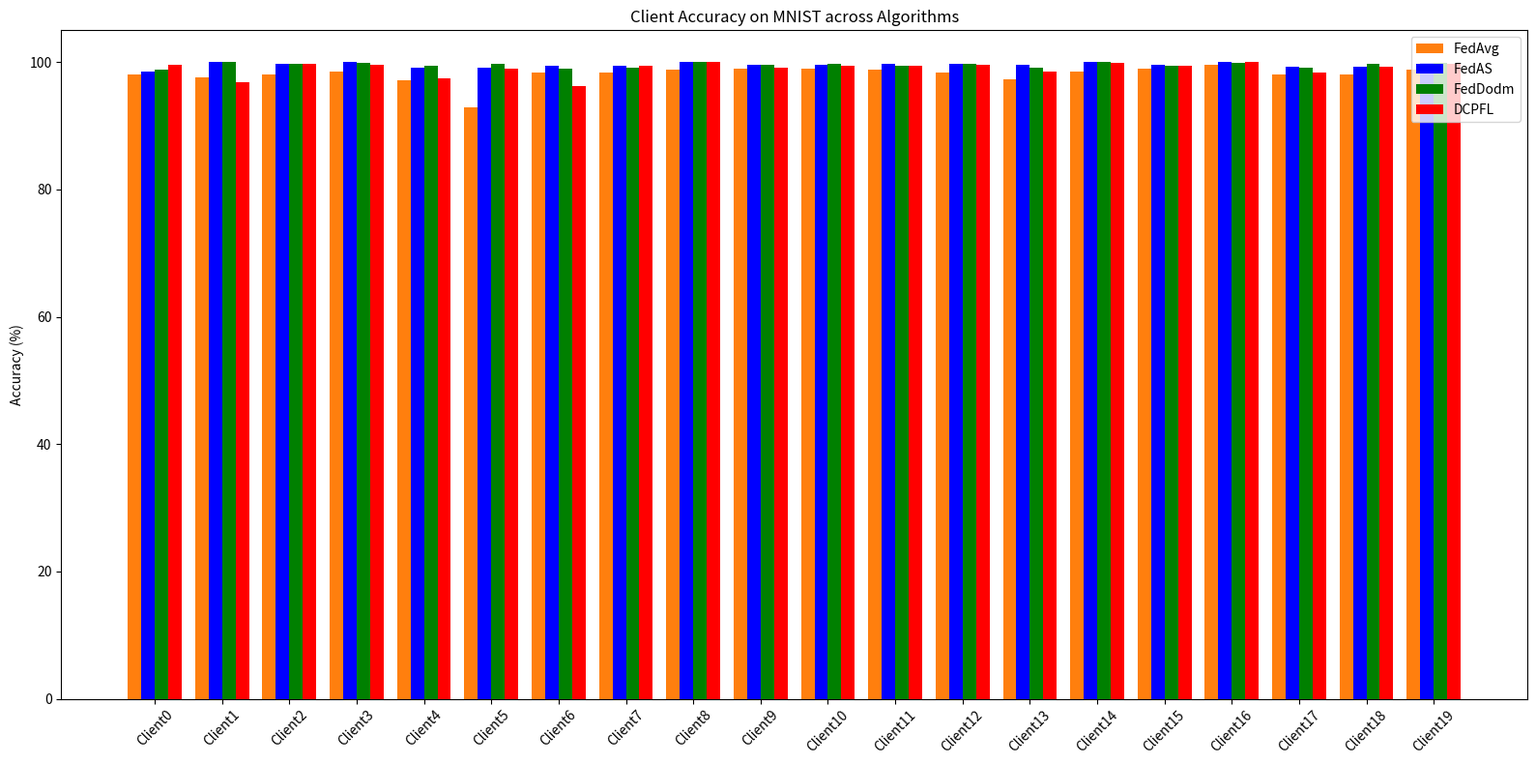
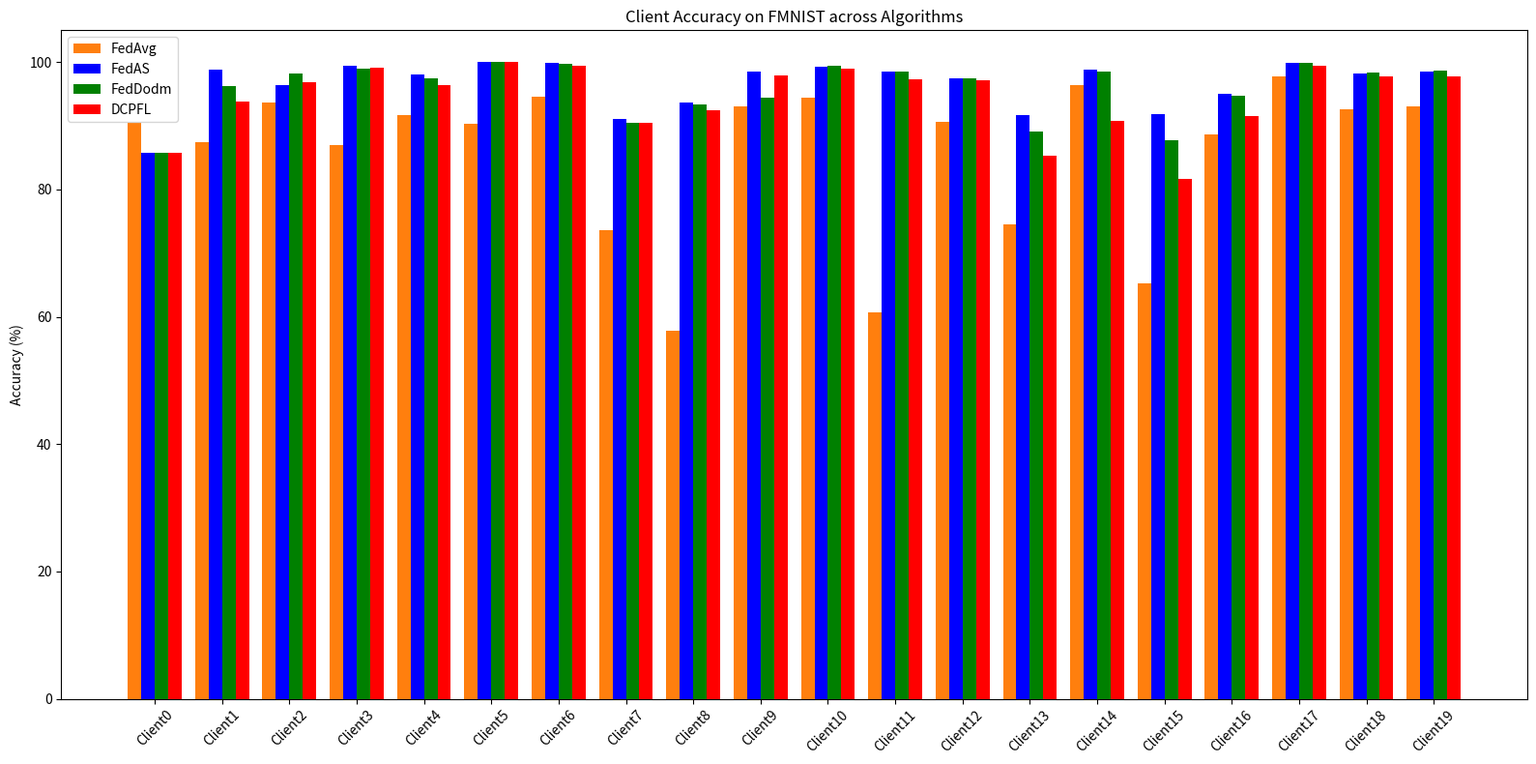
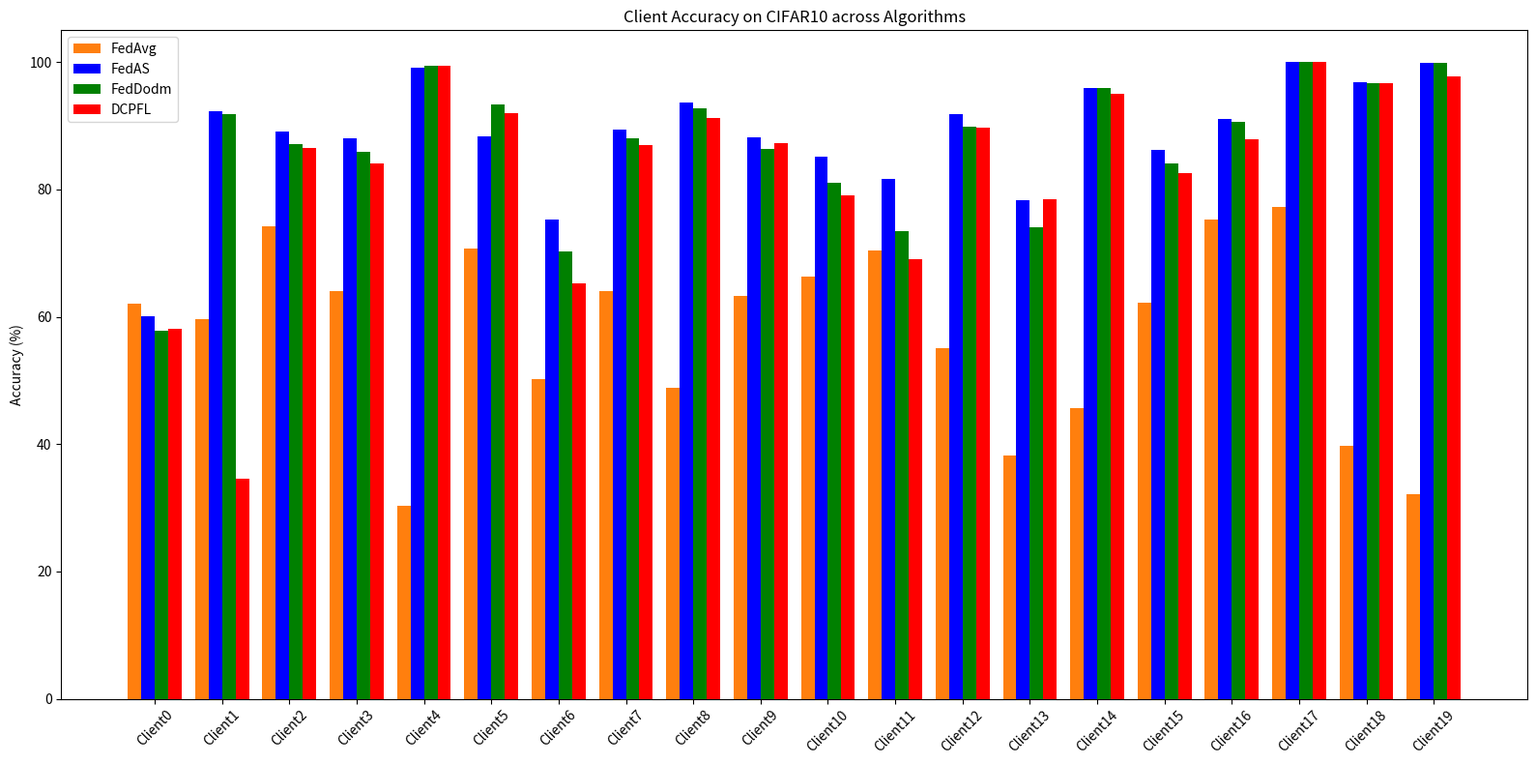
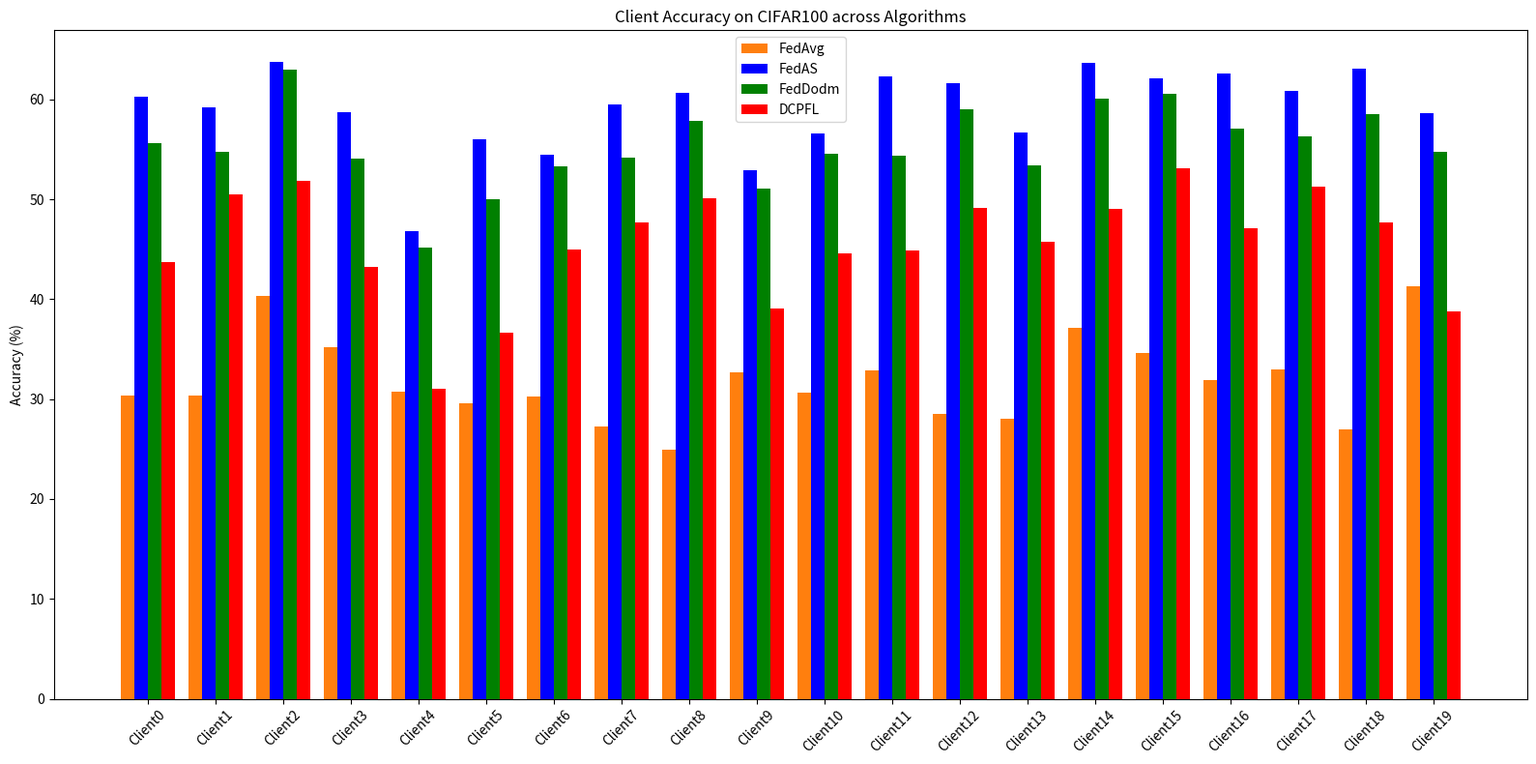
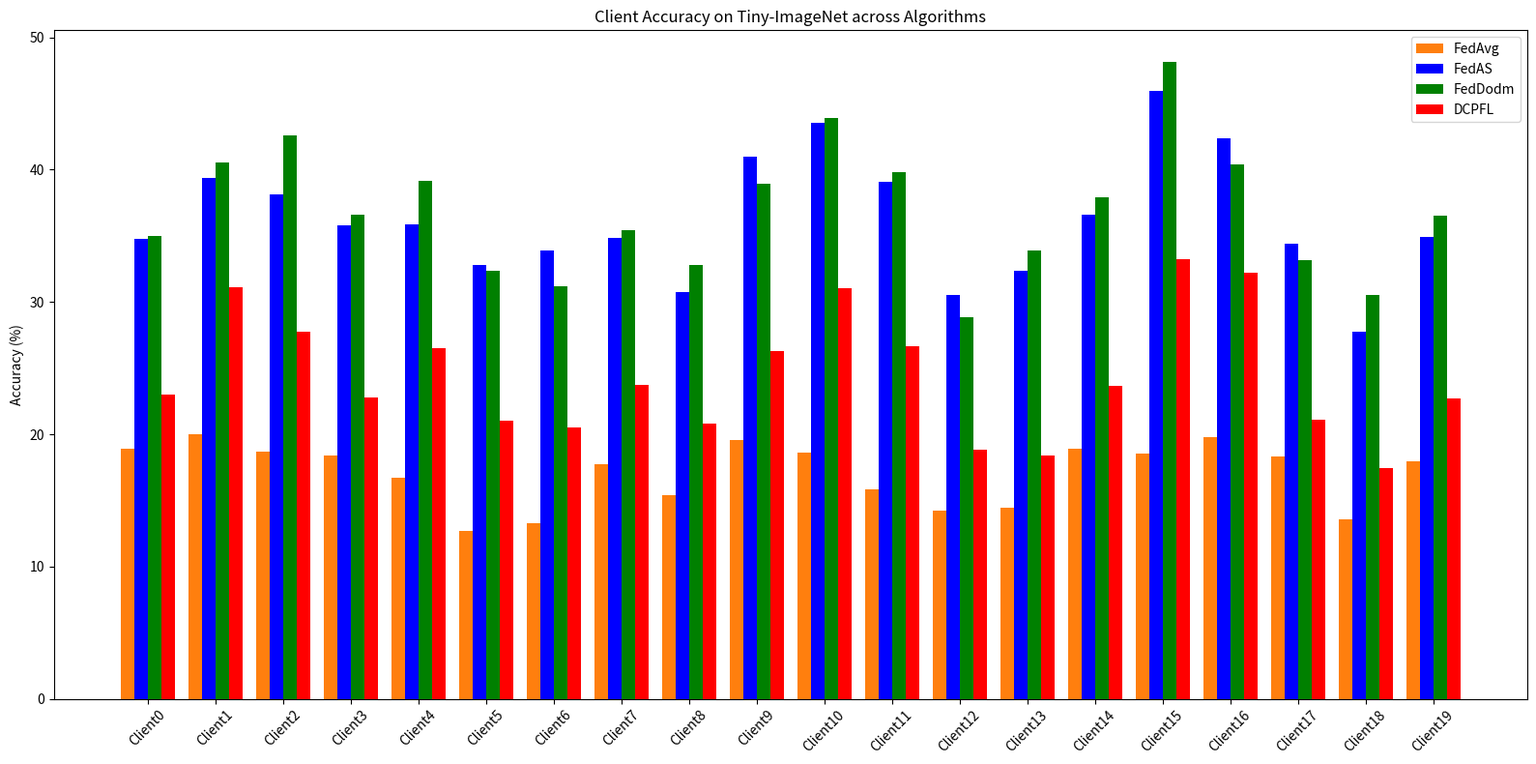

Here is the Python script that generated these plots, in order:
import matplotlib.pyplot as plt
import numpy as np

clients = [f"Client{i}" for i in range(20)]
x = np.arange(len(clients))
bar_width = 0.2

COLOR_FEDAVG = "#FF7F0E"  # FedAvg
COLOR_FEDAS  = "blue"     # FedAS
COLOR_DCPFL  = "red"      # DCPFL
COLOR_DODM   = "green"    # FedDodm

def plot_dataset(title, fedavg, fedas, fiddodm, dcpfl, fname=None):
    plt.figure(figsize=(16, 8))
    plt.bar(x - 1.5*bar_width, fedavg, width=bar_width, label="FedAvg", color=COLOR_FEDAVG)
    plt.bar(x - 0.5*bar_width, fedas,  width=bar_width, label="FedAS",  color=COLOR_FEDAS)
    plt.bar(x + 0.5*bar_width, fiddodm, width=bar_width, label="FedDodm", color=COLOR_DODM)
    plt.bar(x + 1.5*bar_width, dcpfl, width=bar_width, label="DCPFL", color=COLOR_DCPFL)
    plt.xticks(x, clients, rotation=45)
    plt.ylabel("Accuracy (%)")
    plt.title(title)
    plt.legend()
    plt.tight_layout()
    if fname:
        plt.savefig(fname, dpi=200)
    plt.close()

# ---------- MNIST ----------
FedAS = [98.48,100.00,99.75,100.00,99.17,99.10,99.36,99.37,100.00,99.60,99.61,99.68,99.78,99.63,100.00,99.56,100.00,99.29,99.32,99.87]
FedAvg = [98.02,97.60,98.04,98.58,97.08,92.83,98.41,98.43,98.89,98.90,98.97,98.83,98.34,97.38,98.46,99.05,99.56,98.02,98.10,98.89]
FedDodm = [98.78,100.00,99.75,99.84,99.38,99.68,99.04,99.06,100.00,99.60,99.74,99.47,99.78,99.06,100.00,99.41,99.89,99.08,99.70,99.83]
DCPFL = [99.63,96.80,99.75,99.53,97.50,98.90,96.18,99.37,100.00,99.20,99.46,99.47,99.56,98.50,99.86,99.46,100.00,98.30,99.24,99.80]
plot_dataset("Client Accuracy on MNIST across Algorithms", FedAvg, FedAS, FedDodm, DCPFL, fname="MNIST.png")

# ---------- FMNIST ----------
FedAS_FMNIST   = [85.71,98.75,96.35,99.39,98.08,100.00,99.82,91.04,93.60,98.54,99.22,98.47,97.47,91.72,98.80,91.84,94.97,99.92,98.27,98.47]
FedAvg_FMNIST  = [90.48,87.50,93.61,86.94,91.76,90.28,94.53,73.66,57.84,93.03,94.49,60.73,90.55,74.52,96.39,65.31,88.71,97.76,92.54,93.11]
FedDodm_FMNIST = [85.71,96.25,98.17,98.92,97.53,100.00,99.73,90.50,93.38,94.48,99.48,98.53,97.52,89.17,98.49,87.76,94.69,99.92,98.35,98.64]
DCPFL_FMNIST   = [85.71,93.75,96.80,99.08,96.43,100.00,99.45,90.50,92.37,97.86,99.03,97.35,97.10,85.35,90.80,81.63,91.56,99.50,97.80,97.70]
plot_dataset("Client Accuracy on FMNIST across Algorithms", FedAvg_FMNIST, FedAS_FMNIST, FedDodm_FMNIST, DCPFL_FMNIST, fname="FMNIST.png")

# ---------- CIFAR10 ----------
FedAS_C10   = [60.10,92.29,89.11,88.08,99.14,88.37,75.28,89.48,93.68,88.13,85.22,81.67,91.79,78.27,96.00,86.23,91.06,100.00,96.92,99.85]
FedAvg_C10  = [62.07,59.69,74.26,64.04,30.27,70.73,50.28,64.02,48.92,63.29,66.32,70.47,55.10,38.22,45.68,62.29,75.35,77.20,39.77,32.18]
FedDodm_C10 = [57.88,91.85,87.13,85.96,99.38,93.34,70.28,88.11,92.74,86.40,81.10,73.52,89.79,74.08,96.00,84.10,90.69,100.00,96.70,99.85]
DCPFL_C10   = [58.13,34.58,86.47,84.04,99.45,92.03,65.28,87.04,91.26,87.27,79.04,69.04,89.66,78.53,94.97,82.62,87.96,100.00,96.63,97.70]
plot_dataset("Client Accuracy on CIFAR10 across Algorithms", FedAvg_C10, FedAS_C10, FedDodm_C10, DCPFL_C10, fname="CIFAR10.png")

# ---------- CIFAR100 ----------
FedAS_C100   = [60.26,59.16,63.72,58.71,46.82,55.97,54.49,59.45,60.68,52.93,56.58,62.26,61.60,56.66,63.68,62.07,62.60,60.82,63.11,58.59]
FedAvg_C100  = [30.33,30.37,40.35,35.22,30.76,29.58,30.26,27.30,24.93,32.63,30.68,32.86,28.55,27.99,37.17,34.61,31.90,32.98,27.01,41.26]
FedDodm_C100 = [55.63,54.71,62.99,54.09,45.15,50.00,53.33,54.20,57.83,51.06,54.56,54.40,59.05,53.43,60.05,60.54,57.11,56.28,58.50,54.75]
DCPFL_C100   = [43.71,50.52,51.81,43.27,31.06,36.67,45.00,47.64,50.14,39.10,44.57,44.88,49.09,45.76,49.03,53.13,47.07,51.29,47.69,38.80]
plot_dataset("Client Accuracy on CIFAR100 across Algorithms", FedAvg_C100, FedAS_C100, FedDodm_C100, DCPFL_C100, fname="CIFAR100.png")

# ---------- Tiny-ImageNet ----------
FedAS_Tiny   = [34.80,39.34,38.13,35.78,35.86,32.83,33.86,34.83,30.72,40.98,43.53,39.05,30.55,32.35,36.63,45.93,42.38,34.41,27.74,34.92]
FedAvg_Tiny  = [18.93,19.98,18.71,18.37,16.73,12.70,13.26,17.74,15.40,19.57,18.65,15.86,14.26,14.43,18.90,18.56,19.76,18.35,13.55,17.99]
FedDodm_Tiny = [34.96,40.56,42.61,36.58,39.19,32.38,31.18,35.41,32.81,38.91,43.89,39.83,28.84,33.90,37.88,48.13,40.38,33.15,30.50,36.52]
DCPFL_Tiny   = [23.02,31.13,27.74,22.76,26.49,21.04,20.52,23.71,20.84,26.32,31.02,26.67,18.86,18.39,23.69,33.24,32.20,21.10,17.42,22.74]
plot_dataset("Client Accuracy on Tiny-ImageNet across Algorithms", FedAvg_Tiny, FedAS_Tiny, FedDodm_Tiny, DCPFL_Tiny, fname="TINTIMAGENET.png")
